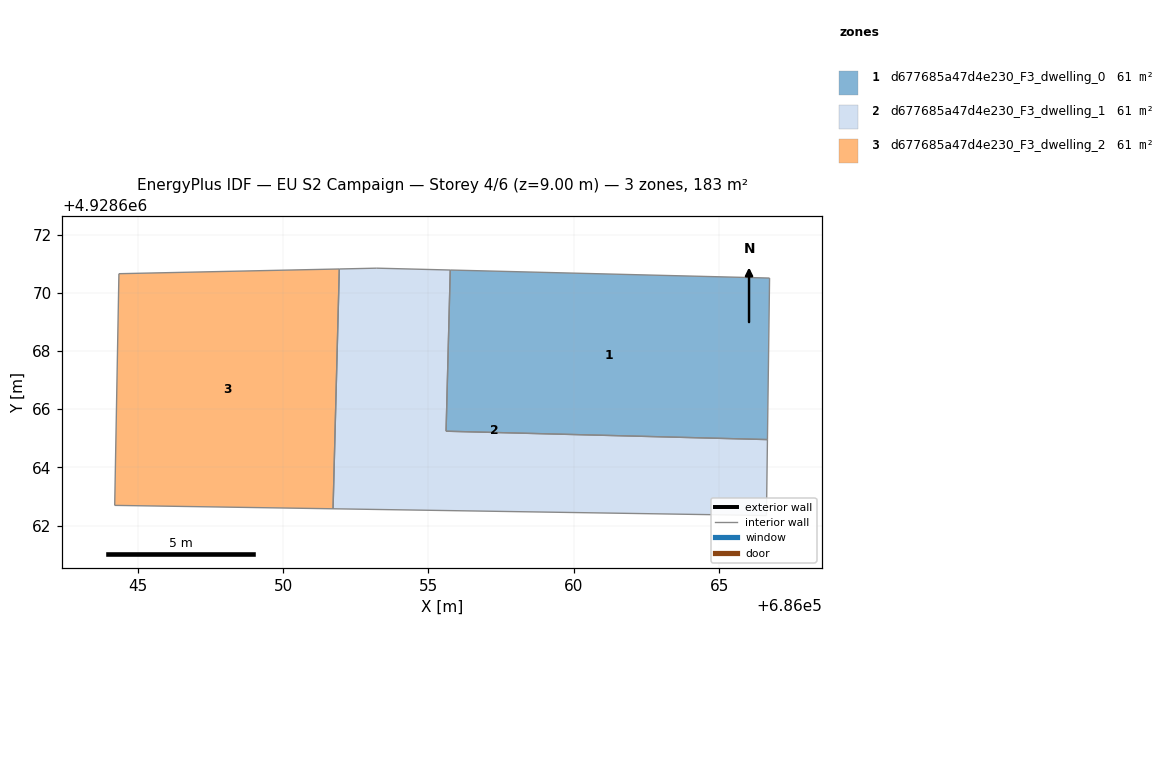
=== STOREY PLAN SPEC (per zone: floor XY polygon, exterior-wall plan segments, windows/doors) ===
zone 1: d677685a47d4e230_F3_dwelling_0  (61.1 m²)
  floor: (686066.65, 4928664.96) (686066.72, 4928670.51) (686055.75, 4928670.78) (686055.60, 4928665.24)
  interior walls: 4
zone 2: d677685a47d4e230_F3_dwelling_1  (61.1 m²)
  floor: (686066.61, 4928662.34) (686066.65, 4928664.96) (686055.60, 4928665.24) (686055.75, 4928670.78) (686053.22, 4928670.85) (686051.94, 4928670.82) (686051.72, 4928662.58)
  interior walls: 7
zone 3: d677685a47d4e230_F3_dwelling_2  (61.1 m²)
  floor: (686051.72, 4928662.58) (686051.94, 4928670.82) (686044.36, 4928670.66) (686044.22, 4928662.69)
  interior walls: 4

=== DERIVED (storey summary) ===
Building: EU S2 Campaign
Storey: 4 of 6  (floor level z = 9.00 m)
Storey gross floor area: 183.2 m²
Zones on this storey: 3
  - d677685a47d4e230_F3_dwelling_0: floor 61.1 m²
  - d677685a47d4e230_F3_dwelling_1: floor 61.1 m²
  - d677685a47d4e230_F3_dwelling_2: floor 61.1 m²
Zone adjacency (shared interzone walls):
  - d677685a47d4e230_F3_dwelling_0 ↔ d677685a47d4e230_F3_dwelling_1
  - d677685a47d4e230_F3_dwelling_1 ↔ d677685a47d4e230_F3_dwelling_2